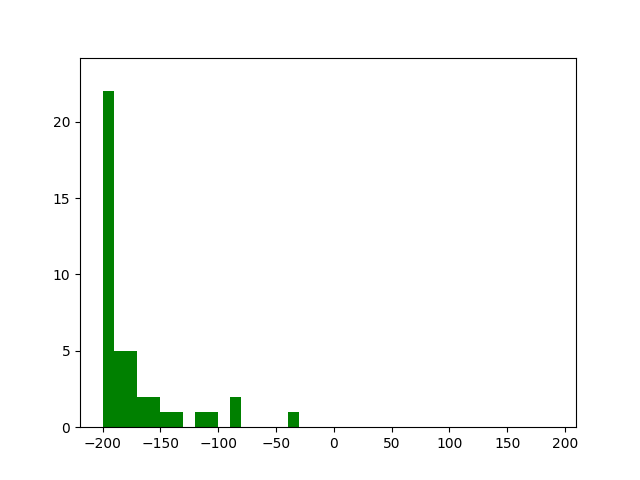

Values plotted in this chart, from the file beside it:
damage, killed, reward
0.0, False, -200
0.0, False, -200
0.0, False, -200
20, False, -160
0.0, False, -200
30, False, -140
0.0, False, -200
0.0, False, -200
4, False, -192
0.0, False, -200
82, False, -36
8, False, -184
0.0, False, -200
0.0, False, -200
12, False, -176
0.0, False, -200
24, False, -152
49, False, -102
0.0, False, -200
0.0, False, -200
0.0, False, -200
0.0, False, -200
6, False, -188
19, False, -162
40, False, -120
16, False, -168
55, False, -90
14, False, -172
6, False, -188
0.0, False, -200
10, False, -180
0.0, False, -200
6, False, -188
10, False, -180
14, False, -172
0.0, False, -200
8, False, -184
0.0, False, -200
0.0, False, -200
26, False, -148
0.0, False, -200
57, False, -86
0.0, False, -200
